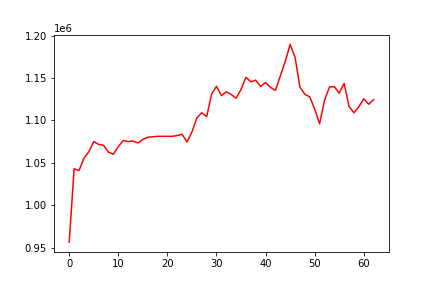

Source data for this figure (header and first rows):
, 0
0, 956551
1, 1043081
2, 1040932
3, 1055624
4, 1063119
5, 1075131
6, 1071781
7, 1070660
8, 1062706
9, 1060172
10, 1069095
11, 1076370
12, 1075139
13, 1075764
14, 1073430
15, 1077627
16, 1080194
17, 1080741
18, 1081361
19, 1081308
20, 1081308
21, 1081308
22, 1082205
23, 1083750
24, 1074545
25, 1086512
26, 1102883
27, 1109086
28, 1104551
29, 1131089
30, 1140200
31, 1129298
32, 1133777
33, 1130696
34, 1126243
35, 1136655
36, 1150839
37, 1145660
38, 1147550
39, 1140129
40, 1144648
41, 1139031
42, 1135477
43, 1152441
44, 1169574
45, 1189672
46, 1174487
47, 1139409
48, 1130883
49, 1127869
50, 1113553
51, 1096072
52, 1123642
53, 1139406
54, 1139944
55, 1132251
56, 1143765
57, 1116618
58, 1109006
59, 1116232
... 3 more rows
